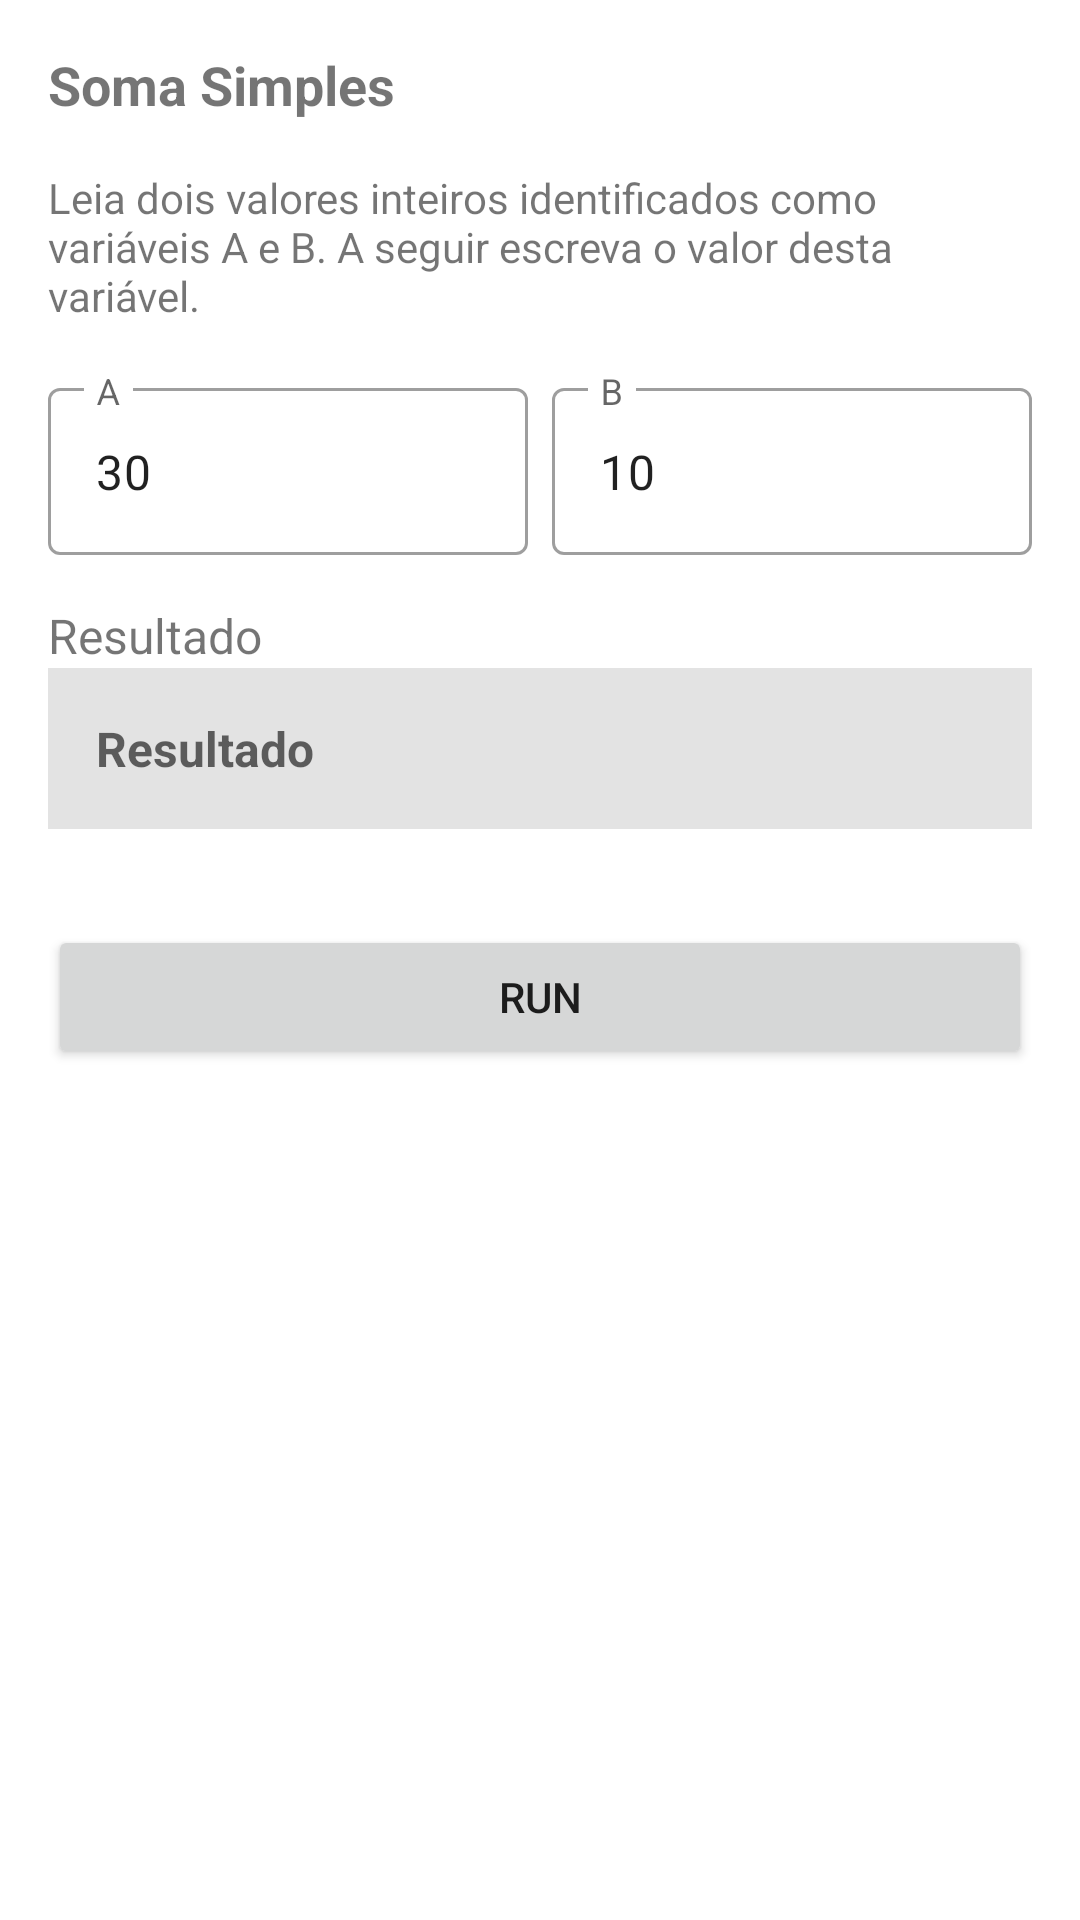

Layout XML and referenced resources for this Android screen:
<!-- AndroidManifest.xml: application theme Theme.BootcampEveris -->
<!-- res/layout/challenge1_fragment.xml -->
<?xml version="1.0" encoding="utf-8"?>
<androidx.core.widget.NestedScrollView xmlns:android="http://schemas.android.com/apk/res/android"
    xmlns:app="http://schemas.android.com/apk/res-auto"
    xmlns:tools="http://schemas.android.com/tools"
    android:layout_width="match_parent"
    android:layout_height="match_parent"
    tools:context=".ui.challenge1.Challenge1Fragment">

    <androidx.constraintlayout.widget.ConstraintLayout
        android:layout_width="match_parent"
        android:layout_height="wrap_content"
        android:padding="16dp">

        <TextView
            android:id="@+id/text_title"
            android:layout_width="wrap_content"
            android:layout_height="wrap_content"
            android:text="@string/text_title_name_challenge1"
            android:textSize="18sp"
            android:textStyle="bold"
            app:layout_constraintStart_toStartOf="parent"
            app:layout_constraintTop_toTopOf="parent" />

        <TextView
            android:id="@+id/text_description"
            android:layout_width="0dp"
            android:layout_height="wrap_content"
            android:layout_marginTop="16dp"
            android:text="@string/text_description_challenge1"
            app:layout_constraintEnd_toEndOf="parent"
            app:layout_constraintStart_toStartOf="parent"
            app:layout_constraintTop_toBottomOf="@+id/text_title" />

        <LinearLayout
            android:id="@+id/input_container"
            android:layout_width="match_parent"
            android:layout_height="wrap_content"
            android:layout_marginTop="16sp"
            android:orientation="horizontal"
            app:layout_constraintEnd_toEndOf="parent"
            app:layout_constraintStart_toStartOf="parent"
            app:layout_constraintTop_toBottomOf="@+id/text_description">

            <com.google.android.material.textfield.TextInputLayout
                android:id="@+id/input_layout_a"
                style="@style/Widget.MaterialComponents.TextInputLayout.OutlinedBox"
                android:layout_width="match_parent"
                android:layout_height="wrap_content"
                android:layout_weight="1"
                android:digits="0123456789-"
                android:hint="A"
                android:inputType="numberSigned"
                app:boxBackgroundColor="@null"
                app:hintAnimationEnabled="true"
                tools:ignore="HardcodedText">

                <com.google.android.material.textfield.TextInputEditText
                    android:id="@+id/input_a"
                    android:layout_width="match_parent"
                    android:layout_height="wrap_content"
                    android:importantForAutofill="no"
                    android:inputType="numberSigned"
                    android:maxLength="10"
                    android:text="30"
                    tools:ignore="HardcodedText" />

            </com.google.android.material.textfield.TextInputLayout>

            <Space
                android:layout_width="8dp"
                android:layout_height="match_parent" />

            <com.google.android.material.textfield.TextInputLayout
                android:id="@+id/input_layout_b"
                style="@style/Widget.MaterialComponents.TextInputLayout.OutlinedBox"
                android:layout_width="match_parent"
                android:layout_height="wrap_content"
                android:layout_weight="1"
                android:digits="0123456789-"
                android:hint="B"
                android:inputType="numberSigned"
                app:boxBackgroundColor="@null"
                app:hintAnimationEnabled="true"
                tools:ignore="HardcodedText">

                <com.google.android.material.textfield.TextInputEditText
                    android:id="@+id/input_b"
                    android:layout_width="match_parent"
                    android:layout_height="wrap_content"
                    android:importantForAutofill="no"
                    android:inputType="numberSigned"
                    android:maxLength="10"
                    android:text="10"
                    tools:ignore="HardcodedText" />

            </com.google.android.material.textfield.TextInputLayout>

        </LinearLayout>

        <TextView
            android:id="@+id/text_plus"
            android:layout_width="wrap_content"
            android:layout_height="wrap_content"
            android:layout_marginTop="16dp"
            android:text="@string/text_result_challenge"
            android:textSize="16sp"
            app:layout_constraintStart_toStartOf="parent"
            app:layout_constraintTop_toBottomOf="@+id/input_container" />

        <TextView
            android:id="@+id/text_result"
            android:layout_width="0dp"
            android:layout_height="wrap_content"
            android:background="#E3E3E3"
            android:gravity="center_vertical"
            android:hint="@string/text_result_challenge"
            android:padding="16dp"
            android:textSize="16sp"
            android:textStyle="bold"
            app:layout_constraintEnd_toEndOf="parent"
            app:layout_constraintStart_toStartOf="parent"
            app:layout_constraintTop_toBottomOf="@+id/text_plus"
            tools:ignore="HardcodedText"
            tools:text="40" />

        <Button
            android:id="@+id/button_calculate"
            android:layout_width="0dp"
            android:layout_height="wrap_content"
            android:layout_marginTop="32dp"
            android:text="@string/text_run_challenge"
            app:layout_constraintEnd_toEndOf="parent"
            app:layout_constraintStart_toStartOf="parent"
            app:layout_constraintTop_toBottomOf="@+id/text_result" />

    </androidx.constraintlayout.widget.ConstraintLayout>

</androidx.core.widget.NestedScrollView>
<!-- resources referenced by this layout -->
<resources>
  <string name="text_description_challenge1">Leia dois valores inteiros identificados como variáveis A e B.
          A seguir escreva o valor desta variável.</string>
  <string name="text_result_challenge">Resultado</string>
  <string name="text_run_challenge">Run</string>
  <string name="text_title_name_challenge1">Soma Simples</string>
  <style name="Theme.BootcampEveris" parent="Theme.MaterialComponents.DayNight.DarkActionBar">
          
          <item name="colorPrimary">@color/theme</item>
          <item name="colorPrimaryVariant">@color/theme</item>
          <item name="colorOnPrimary">@color/white</item>
          
          <item name="colorSecondary">@color/accent</item>
          <item name="colorSecondaryVariant">@color/theme</item>
          <item name="colorOnSecondary">@color/black</item>
          
          <item name="android:statusBarColor" tools:targetApi="l">?attr/colorPrimaryVariant</item>
          
      </style>
  <color name="theme">#1976D2</color>
  <color name="white">#FFFFFFFF</color>
  <color name="accent">#FFA000</color>
  <color name="black">#FF000000</color>
</resources>
